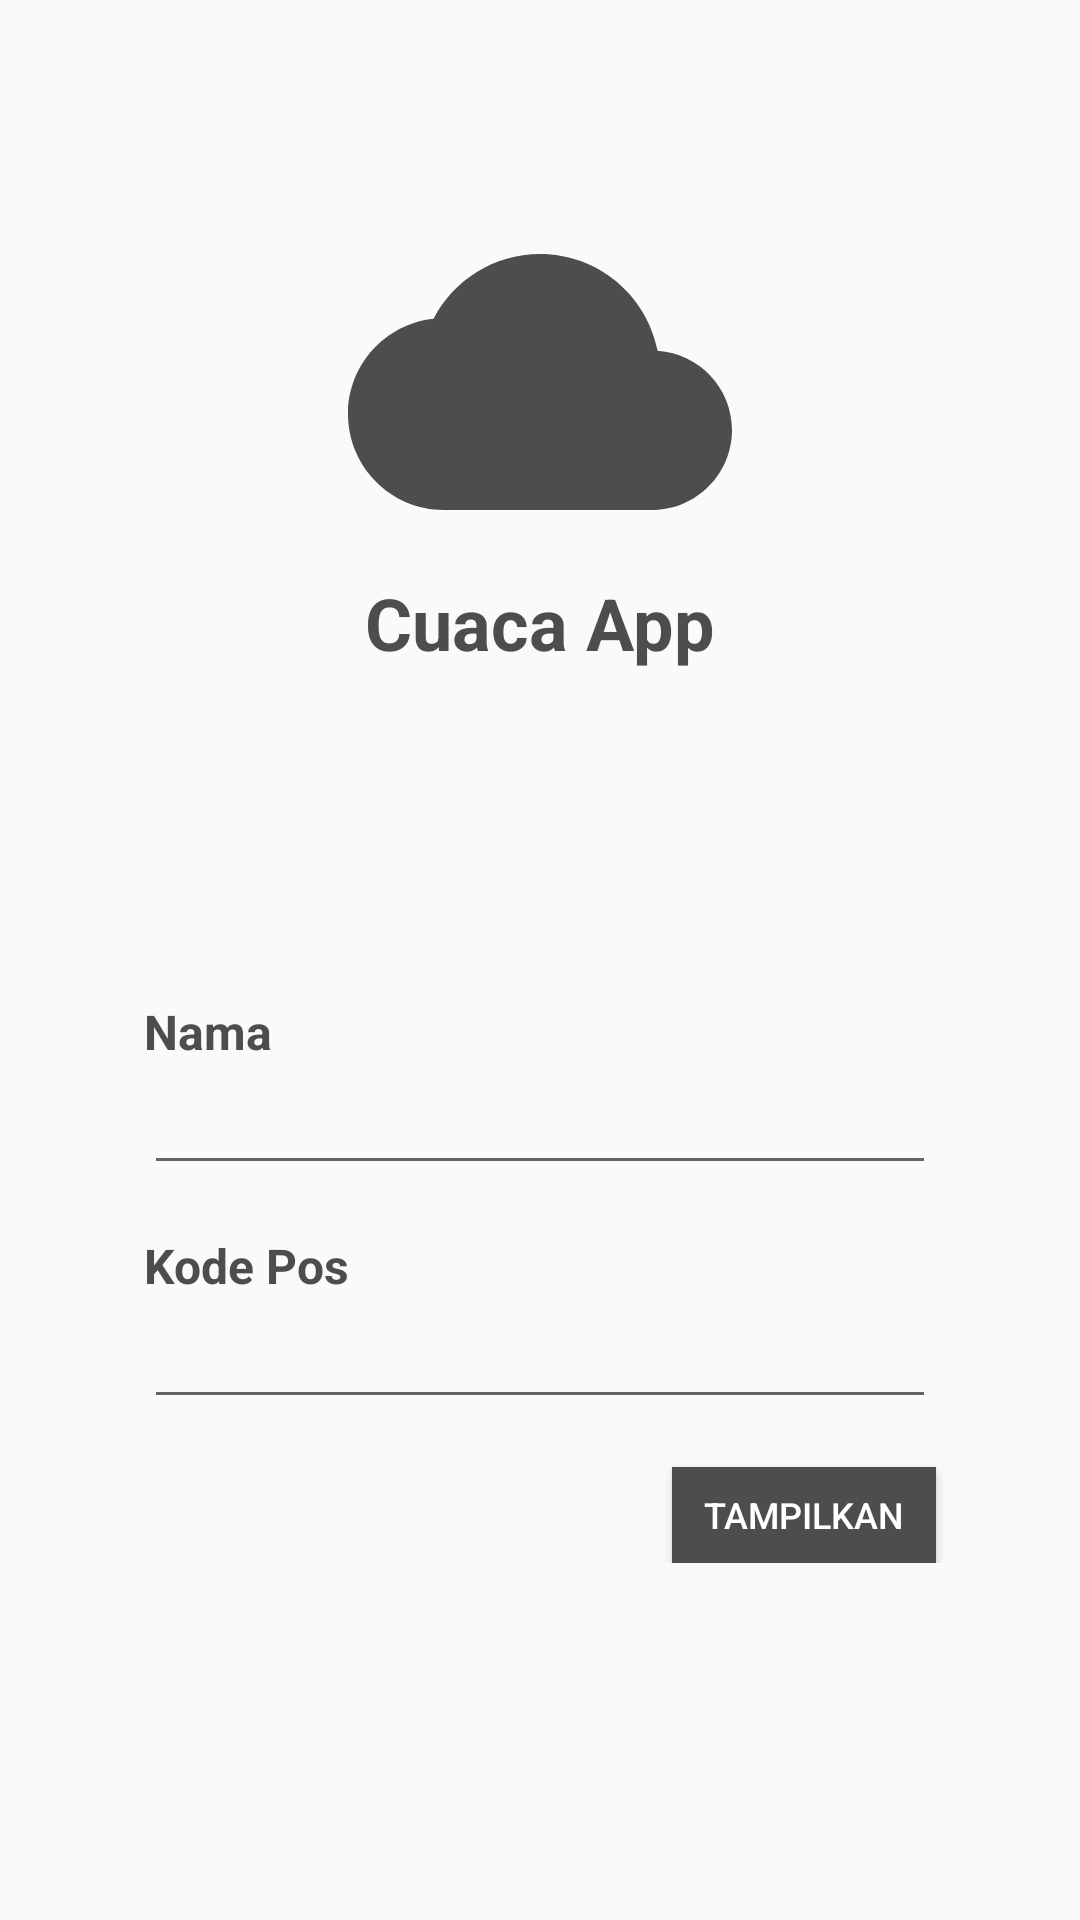

Write the Android layout XML for this screen, with the resource values it uses.
<!-- AndroidManifest.xml: application theme AppTheme -->
<!-- res/layout/fragment_home.xml -->
<?xml version="1.0" encoding="utf-8"?>
<layout xmlns:android="http://schemas.android.com/apk/res/android"
    xmlns:app="http://schemas.android.com/apk/res-auto"
    xmlns:tools="http://schemas.android.com/tools">

    <androidx.constraintlayout.widget.ConstraintLayout
        android:layout_width="match_parent"
        android:layout_height="match_parent"
        tools:context=".HomeFragment">

        <ImageView
            android:id="@+id/imageView"
            android:layout_width="wrap_content"
            android:layout_height="wrap_content"
            android:src="@drawable/ic_cloud_primary"
            app:layout_constraintBottom_toTopOf="@+id/linearLayout"
            app:layout_constraintEnd_toEndOf="parent"
            app:layout_constraintStart_toStartOf="parent"
            app:layout_constraintTop_toTopOf="parent"
            app:layout_constraintVertical_bias="0.35" />

        <TextView
            android:layout_width="wrap_content"
            android:layout_height="wrap_content"
            android:text="@string/app_name"
            android:textColor="@color/colorPrimary"
            android:textSize="24sp"
            android:textStyle="bold"
            app:layout_constraintEnd_toEndOf="@+id/imageView"
            app:layout_constraintStart_toStartOf="@+id/imageView"
            app:layout_constraintTop_toBottomOf="@+id/imageView"/>

        <LinearLayout
            android:id="@+id/linearLayout"
            android:layout_width="0dp"
            android:layout_height="wrap_content"
            android:orientation="vertical"
            android:padding="16dp"
            app:layout_constraintBottom_toBottomOf="parent"
            app:layout_constraintEnd_toEndOf="parent"
            app:layout_constraintHorizontal_bias="0.0"
            app:layout_constraintStart_toStartOf="parent"
            app:layout_constraintTop_toTopOf="parent"
            app:layout_constraintVertical_bias="0.75">

            <TextView
                android:layout_width="wrap_content"
                android:layout_height="wrap_content"
                android:text="@string/your_name"
                style="@style/HomeLabel"/>

            <EditText
                android:id="@+id/et_name"
                android:layout_width="match_parent"
                android:layout_height="wrap_content"
                android:inputType="text"
                style="@style/HomeEditText" />

            <TextView
                android:layout_width="wrap_content"
                android:layout_height="wrap_content"
                android:text="@string/postal_code"
                android:textColor="@color/colorPrimary"
                android:layout_marginStart="32dp"
                android:textSize="16sp"
                android:layout_marginTop="8dp"
                android:textStyle="bold" />

            <EditText
                android:id="@+id/et_postalCode"
                android:layout_width="match_parent"
                android:layout_height="wrap_content"
                android:inputType="numberSigned"
                android:maxLength="5"
                style="@style/HomeEditText" />

            <Button
                android:id="@+id/btn_showWeather"
                android:layout_width="wrap_content"
                android:layout_height="32dp"
                android:layout_gravity="end"
                android:layout_marginTop="8dp"
                android:textSize="12sp"
                android:background="@color/colorPrimary"
                android:text="@string/show"
                android:layout_marginEnd="32dp"
                android:textColor="@android:color/white" />

        </LinearLayout>

    </androidx.constraintlayout.widget.ConstraintLayout>
</layout>
<!-- resources referenced by this layout -->
<resources>
  <color name="colorPrimary">#4D4D4D</color>
  <!-- drawable ic_cloud_primary (drawable) -->
  <vector android:height="128dp" android:viewportHeight="24.0"
      android:viewportWidth="24.0" android:width="128dp" xmlns:android="http://schemas.android.com/apk/res/android">
      <path android:fillColor="@color/colorPrimary" android:pathData="M19.35,10.04C18.67,6.59 15.64,4 12,4 9.11,4 6.6,5.64 5.35,8.04 2.34,8.36 0,10.91 0,14c0,3.31 2.69,6 6,6h13c2.76,0 5,-2.24 5,-5 0,-2.64 -2.05,-4.78 -4.65,-4.96z"/>
  </vector>
  <string name="app_name">Cuaca App</string>
  <string name="postal_code">Kode Pos</string>
  <string name="show">Tampilkan</string>
  <string name="your_name">Nama</string>
  <style name="HomeEditText">
          <item name="android:layout_marginStart">32dp</item>
          <item name="android:layout_marginEnd">32dp</item>
          <item name="android:layout_marginBottom">8dp</item>
          <item name="android:paddingTop">8dp</item>
          <item name="android:paddingBottom">8dp</item>
      </style>
  <style name="HomeLabel">
          <item name="android:layout_marginStart">32dp</item>
          <item name="android:layout_marginTop">8dp</item>
          <item name="android:textColor">@color/colorPrimary</item>
          <item name="android:textSize">16sp</item>
          <item name="android:textStyle">bold</item>
      </style>
  <style name="AppTheme" parent="Theme.AppCompat.Light.NoActionBar">
          
          <item name="colorPrimary">@color/colorPrimary</item>
          <item name="colorPrimaryDark">@color/colorPrimaryDark</item>
          <item name="colorAccent">@color/colorAccent</item>
      </style>
  <color name="colorPrimaryDark">#000000</color>
  <color name="colorAccent">#6200EA</color>
</resources>
